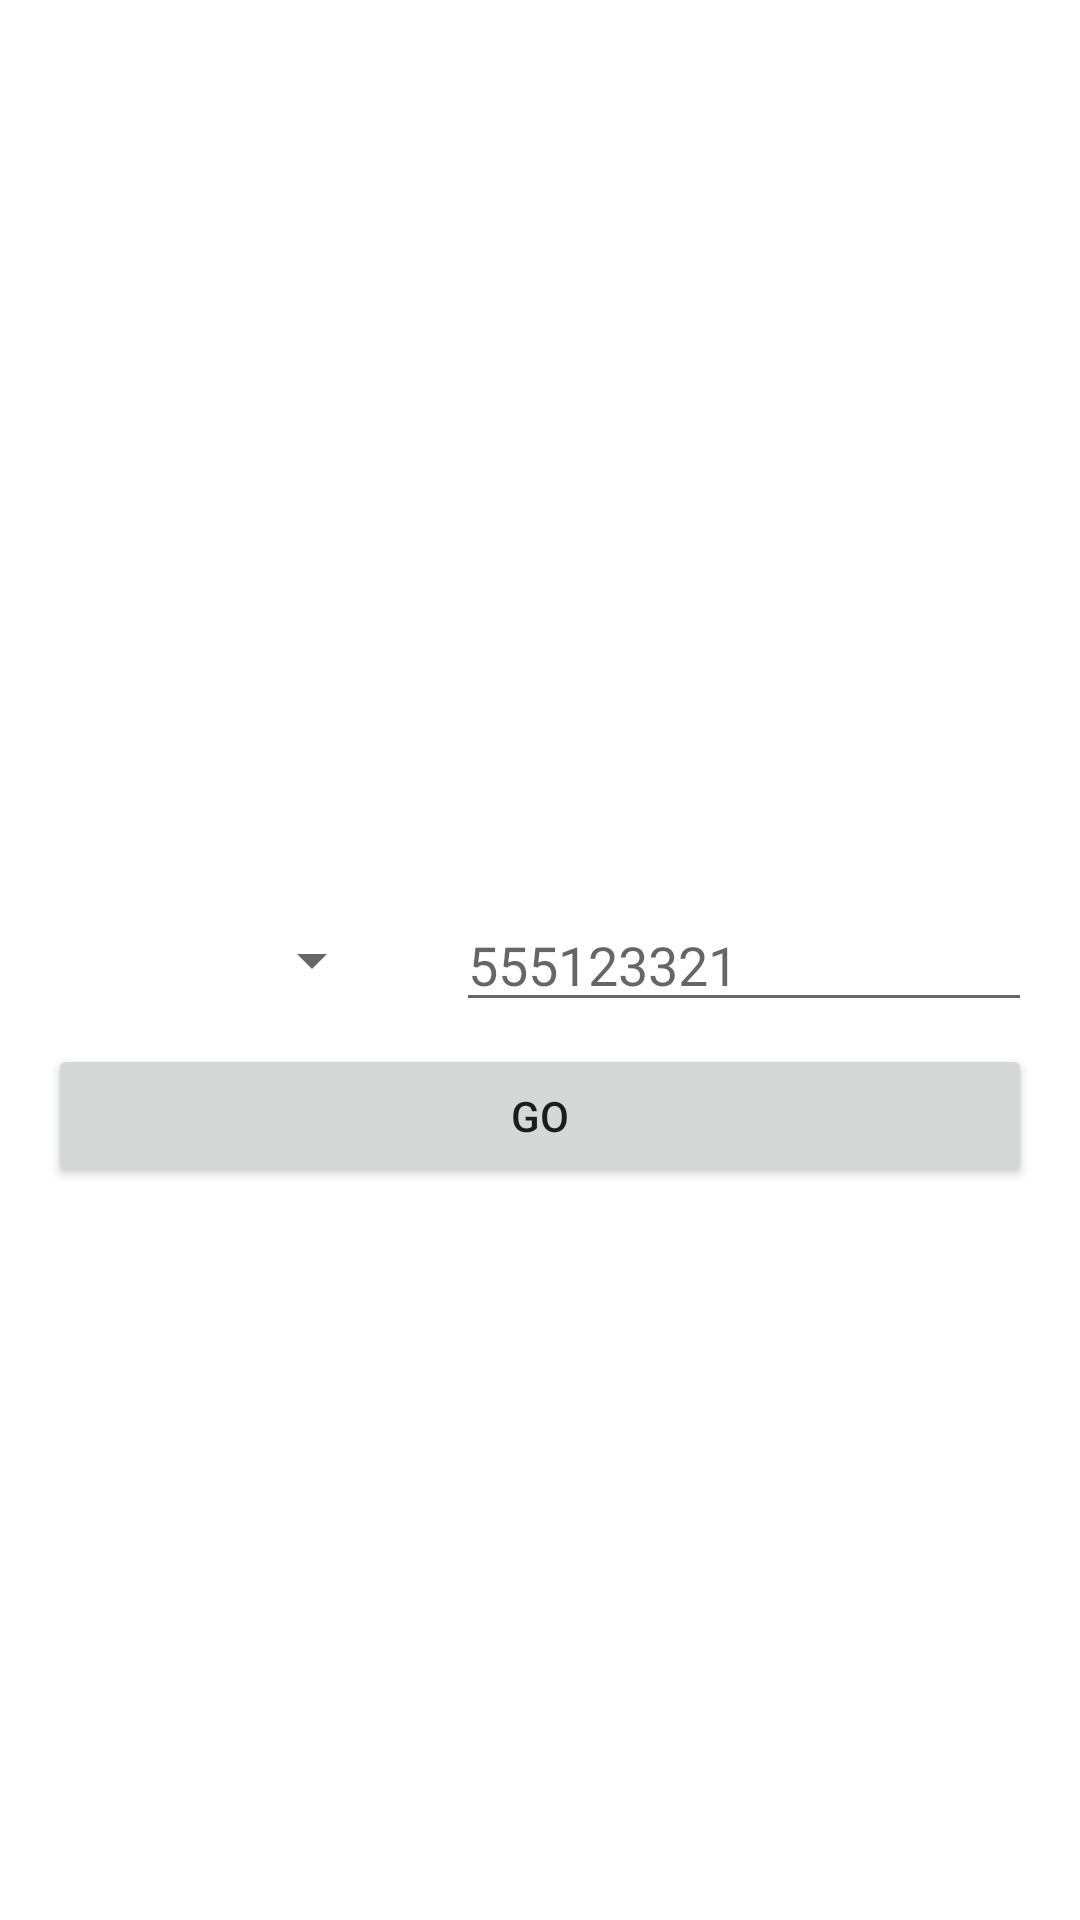

Reconstruct the res/layout file that produces this screen, plus the resources it refers to.
<!-- AndroidManifest.xml: application theme AppTheme -->
<!-- res/layout/activity_phone.xml -->
<?xml version="1.0" encoding="utf-8"?>
<androidx.constraintlayout.widget.ConstraintLayout
    xmlns:android="http://schemas.android.com/apk/res/android"
    xmlns:app="http://schemas.android.com/apk/res-auto"
    xmlns:tools="http://schemas.android.com/tools"
    android:layout_width="match_parent"
    android:layout_height="match_parent"
    tools:context=".login.PhoneActivity">


    <Spinner
        android:id="@+id/spinner_country"
        app:layout_constraintTop_toTopOf="parent"
        app:layout_constraintLeft_toLeftOf="parent"
        app:layout_constraintBottom_toBottomOf="parent"
        app:layout_constraintRight_toLeftOf="@id/edit_phone"
        android:layout_margin="8dp"
        android:layout_width="120dp"
        android:layout_height="wrap_content"
        tools:ignore="MissingConstraints" />

    <EditText
        android:id="@+id/edit_phone"
        android:inputType="phone"
        android:digits="0123456789"
        android:hint="@string/phone_number"
        app:layout_constraintTop_toTopOf="@id/spinner_country"
        app:layout_constraintBottom_toBottomOf="@id/spinner_country"
        app:layout_constraintLeft_toRightOf="@id/spinner_country"
        app:layout_constraintRight_toRightOf="parent"
        android:layout_margin="16dp"
        android:layout_width="0dp"
        android:layout_height="wrap_content"
        tools:ignore="MissingConstraints" />

    <Button
        android:id="@+id/phone_button"
        app:layout_constraintTop_toBottomOf="@id/spinner_country"
        app:layout_constraintLeft_toLeftOf="@id/spinner_country"
        app:layout_constraintRight_toRightOf="@id/edit_phone"
        android:layout_marginLeft="8dp"
        android:layout_marginTop="16dp"
        android:text="Go"
        android:layout_width="0dp"
        android:layout_height="wrap_content"
        tools:ignore="MissingConstraints" />

</androidx.constraintlayout.widget.ConstraintLayout>
<!-- resources referenced by this layout -->
<resources>
  <string name="phone_number">555123321</string>
  <style name="AppTheme" parent="Theme.MaterialComponents.Light.DarkActionBar">
          <item name="android:windowBackground">@color/colorWhite</item>
  
          <item name="windowActionBar">false</item>
          <item name="windowNoTitle">true</item>
          <item name="android:statusBarColor" tools:targetApi="m" tools:ignore="NewApi">@color/colorGreen</item>
          <item name="android:windowLightStatusBar" tools:targetApi="m">false</item>
      </style>
  <color name="colorWhite">#FFFFFF</color>
  <color name="colorGreen">#02C697</color>
</resources>
